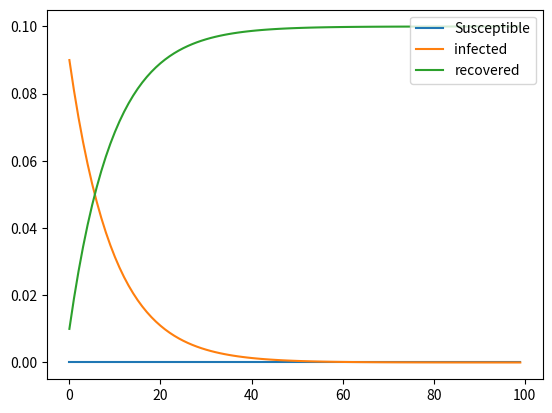

This chart was generated by the following Python code:
import matplotlib.pyplot as plt
susceptible=0
infected=0.1
recoverd=0
beta=0.11
gamma=0.10
steps=100
graph_susceptible = []
graph_infected = []
graph_recovered = []
graph_steps = []

for i in range(0,steps):
    new_infected=beta*infected*susceptible
    new_recoverd=gamma*infected
    susceptible-=new_infected
    infected+=(new_infected-new_recoverd)
    recoverd+=new_recoverd


    graph_susceptible.append(susceptible)
    graph_steps.append(i)
    graph_recovered.append(recoverd)
    graph_infected.append(infected)






plt.figure()
plt.plot(graph_steps,graph_susceptible,label='Susceptible')
plt.plot(graph_steps,graph_infected,label='infected ')
plt.plot(graph_steps,graph_recovered,label='recovered')
plt.legend(loc='upper right')
plt.show()